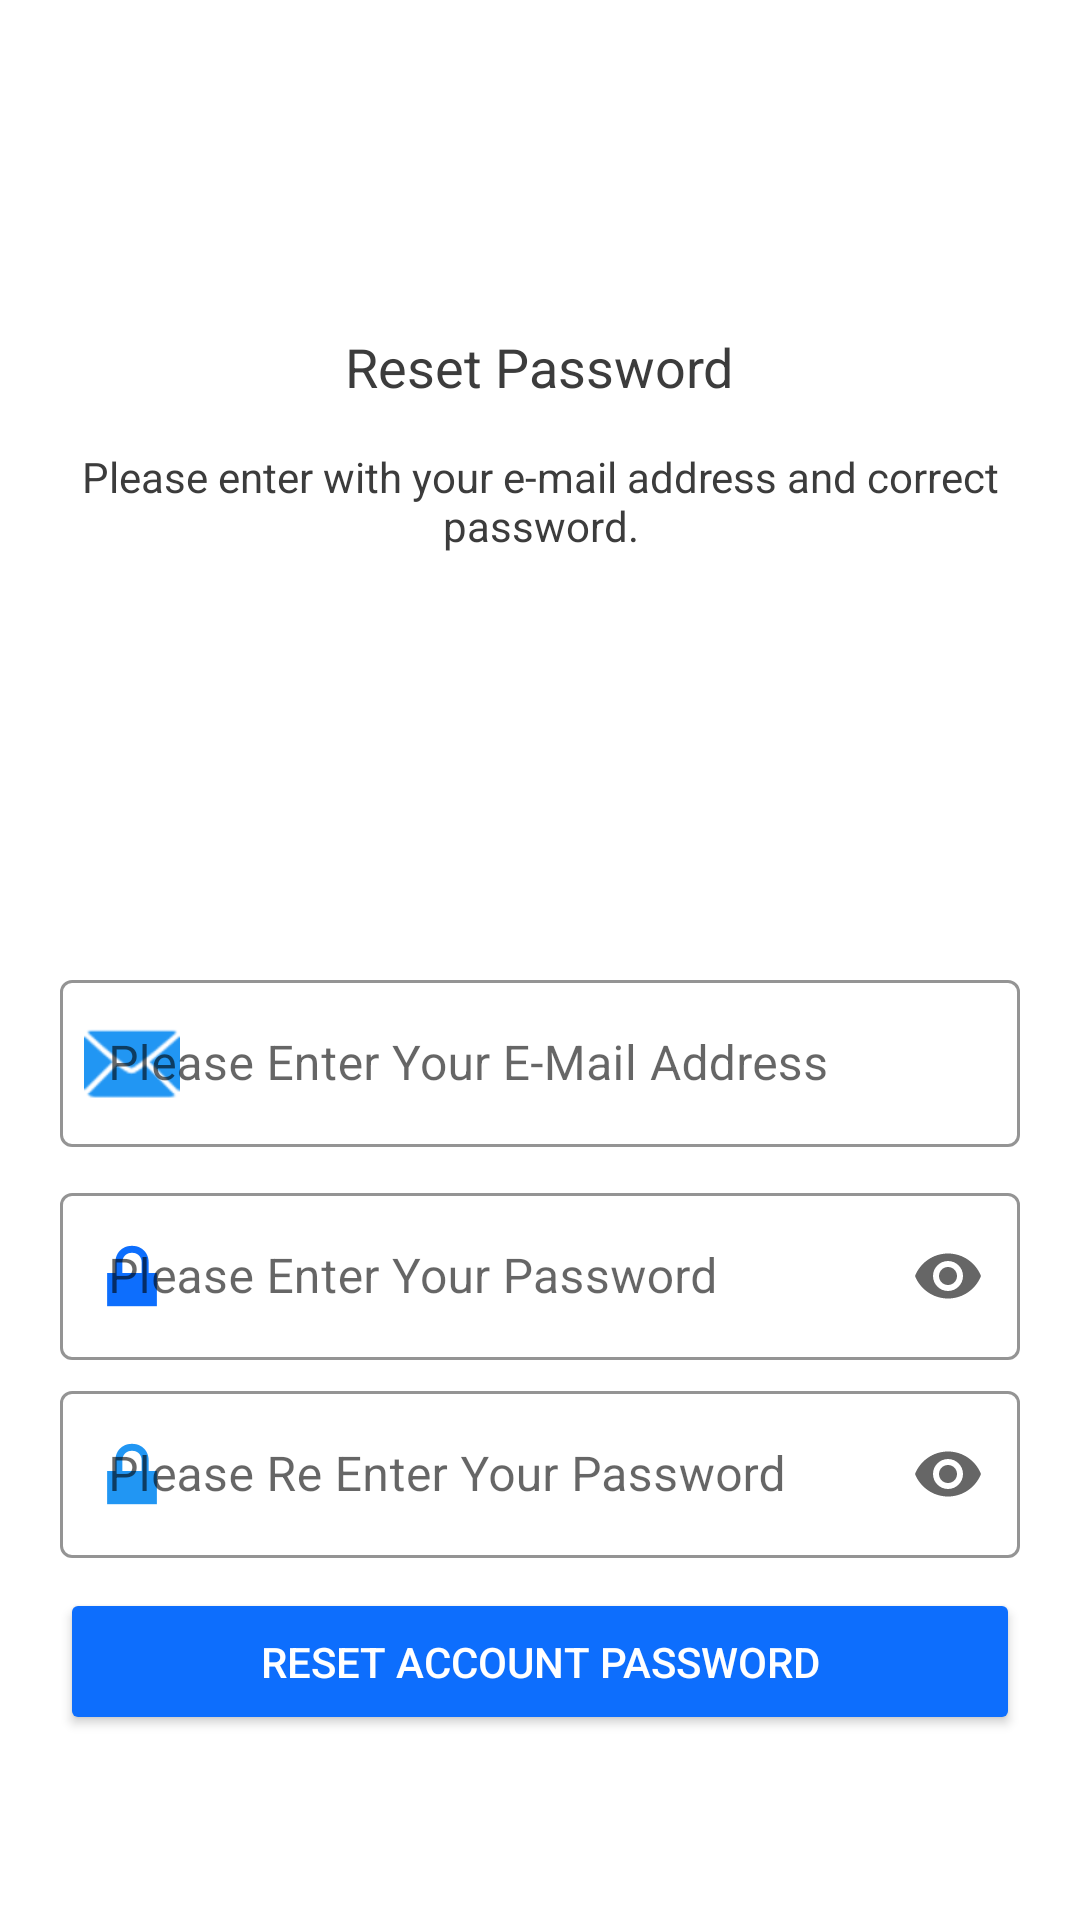

Android layout source for this screen:
<!-- AndroidManifest.xml: application theme Theme.FrontendApplication -->
<!-- res/layout/activity_reset_password.xml -->
<?xml version="1.0" encoding="utf-8"?>

<androidx.constraintlayout.widget.ConstraintLayout xmlns:android="http://schemas.android.com/apk/res/android"
    xmlns:app="http://schemas.android.com/apk/res-auto"
    xmlns:tools="http://schemas.android.com/tools"
    android:id="@+id/main"
    android:layout_width="match_parent"
    android:layout_height="match_parent"
    tools:context=".pages.ResetPasswordActivity">

    <LinearLayout
        android:id="@+id/txtLinearLayout"
        android:layout_width="match_parent"
        android:layout_height="wrap_content"
        android:layout_marginTop="90dp"
        android:gravity="center_horizontal"
        android:orientation="vertical"
        android:paddingHorizontal="20dp"
        app:layout_constraintStart_toStartOf="parent"
        app:layout_constraintTop_toTopOf="parent">

        <TextView
            android:layout_width="wrap_content"
            android:layout_height="wrap_content"
            android:layout_marginTop="20dp"
            android:layout_marginBottom="5dp"
            android:text="Reset Password"
            android:textAlignment="center"
            android:textColor="#3c3c3c"
            android:textSize="18sp" />

        <TextView
            android:layout_width="wrap_content"
            android:layout_height="wrap_content"
            android:layout_marginTop="10dp"
            android:text="Please enter with your e-mail address and correct password."
            android:textAlignment="center"
            android:textColor="#3c3c3c"
            android:textSize="14sp" />

    </LinearLayout>

    <ImageView
        android:id="@+id/imageFromUrl"
        android:layout_width="100dp"
        android:layout_height="100dp"
        android:gravity="center_horizontal"
        android:orientation="vertical"
        android:scaleType="centerCrop"
        app:layout_constraintBottom_toBottomOf="parent"
        app:layout_constraintEnd_toEndOf="parent"
        app:layout_constraintHorizontal_bias="0.498"
        app:layout_constraintStart_toStartOf="parent"
        app:layout_constraintTop_toBottomOf="@+id/txtLinearLayout"
        app:layout_constraintVertical_bias="0.047" />

    <com.google.android.material.textfield.TextInputLayout
        app:layout_constraintTop_toBottomOf="@+id/imageFromUrl"
        android:id="@+id/emailEditTextLayout"
        android:layout_width="match_parent"
        android:layout_height="wrap_content"
        android:paddingHorizontal="20dp"
        android:layout_marginTop="20dp"
        android:hint="Please Enter Your E-Mail Address"
        app:startIconDrawable="@android:drawable/ic_dialog_email"
        style="@style/Widget.MaterialComponents.TextInputLayout.OutlinedBox"
        app:boxBackgroundMode="outline"
        app:boxStrokeColor="#2196F3"
        app:startIconTint="#2196F3"
        app:startIconCheckable="false"
        android:backgroundTint="@android:color/white"
        >

        <com.google.android.material.textfield.TextInputEditText
            android:id="@+id/emailEditText"
            android:layout_width="match_parent"
            android:layout_height="wrap_content"
            android:inputType="textEmailAddress" />


    </com.google.android.material.textfield.TextInputLayout>

    <com.google.android.material.textfield.TextInputLayout
        app:layout_constraintTop_toBottomOf="@+id/emailEditTextLayout"
        android:id="@+id/passwordEditTextLayout"
        android:layout_width="match_parent"
        android:layout_height="wrap_content"
        android:layout_marginTop="10dp"
        android:paddingHorizontal="20dp"
        android:hint="Please Enter Your Password"
        app:startIconDrawable="@android:drawable/ic_lock_lock"
        app:endIconMode="password_toggle"
        style="@style/Widget.MaterialComponents.TextInputLayout.OutlinedBox"
        app:boxBackgroundMode="outline"
        app:boxStrokeColor="#808080"
        app:startIconTint="#0d6efd"
        app:startIconCheckable="false"
        android:backgroundTint="@android:color/white"
        >

        <com.google.android.material.textfield.TextInputEditText
            android:id="@+id/passwordEditText"
            android:layout_width="match_parent"
            android:layout_height="wrap_content"
            android:inputType="textPassword"
            android:importantForAccessibility="yes"
            android:clickable="false"
            android:focusable="true" />
    </com.google.android.material.textfield.TextInputLayout>

    <com.google.android.material.textfield.TextInputLayout
        app:layout_constraintTop_toBottomOf="@+id/passwordEditTextLayout"
        android:id="@+id/passwordConfirmEditTextLayout"
        android:layout_width="match_parent"
        android:layout_height="wrap_content"
        android:layout_marginTop="5dp"
        android:paddingHorizontal="20dp"
        android:hint="Please Re Enter Your Password"
        app:startIconDrawable="@android:drawable/ic_lock_lock"
        app:endIconMode="password_toggle"
        style="@style/Widget.MaterialComponents.TextInputLayout.OutlinedBox"
        app:boxBackgroundMode="outline"
        app:boxStrokeColor="#2196F3"
        app:startIconTint="#2196F3"
        app:startIconCheckable="false"
        android:backgroundTint="@android:color/white"
        >

        <com.google.android.material.textfield.TextInputEditText
            android:id="@+id/passwordConfirmEditText"
            android:layout_width="match_parent"
            android:layout_height="wrap_content"
            android:inputType="textPassword"
            android:importantForAccessibility="yes"
            android:clickable="false"
            android:focusable="true" />
    </com.google.android.material.textfield.TextInputLayout>

    <LinearLayout
        android:id="@+id/txtLinearLayoutButton"
        app:layout_constraintTop_toBottomOf="@+id/passwordConfirmEditTextLayout"
        android:paddingHorizontal="20dp"
        android:layout_width="match_parent"
        android:layout_height="wrap_content"
        android:orientation="vertical"
        android:gravity="center_horizontal">

        <Button
            app:layout_constraintEnd_toEndOf="parent"
            android:id="@+id/btnSubmit"
            android:layout_width="match_parent"
            android:layout_height="wrap_content"
            android:text="Reset Account Password"
            android:paddingVertical="15dp"
            android:textColor="#FFFFFF"
            android:backgroundTint="#0d6efd"
            android:layout_marginTop="10dp" />

    </LinearLayout>

</androidx.constraintlayout.widget.ConstraintLayout>
<!-- resources referenced by this layout -->
<resources>
  <style name="Theme.FrontendApplication" parent="Theme.MaterialComponents.DayNight.DarkActionBar">
          
          <item name="colorPrimary">@color/purple_500</item>
          <item name="colorPrimaryVariant">@color/purple_700</item>
          <item name="colorOnPrimary">@color/white</item>
          
          <item name="colorSecondary">@color/teal_200</item>
          <item name="colorSecondaryVariant">@color/teal_700</item>
          <item name="colorOnSecondary">@color/black</item>
          
          <item name="android:statusBarColor">?attr/colorPrimaryVariant</item>
          <item name="android:windowSplashScreenBackground">@color/splash_background</item>
          
      </style>
  <color name="purple_500">#FF6200EE</color>
  <color name="purple_700">#FF3700B3</color>
  <color name="white">#FFFFFFFF</color>
  <color name="teal_200">#FF03DAC5</color>
  <color name="teal_700">#FF018786</color>
  <color name="black">#FF000000</color>
  <color name="splash_background">#0d6efd</color>
</resources>
